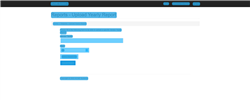
Task: Robotic Enterprise Framework
Workflow: ACME_YearlyReport_Upload

Step 1: CV Screen Scope 'DIV' on the page in window 'ACME System 1 - Upload Yearly Report' (chrome.exe)

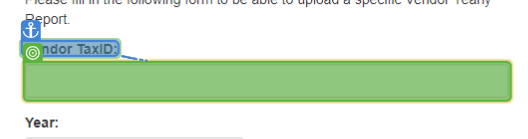
Step 2: type [in_TaxID]

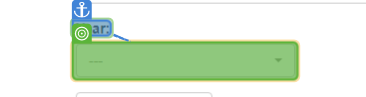
Step 3: select [in_Year]

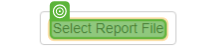
Step 4: CV Click - Text

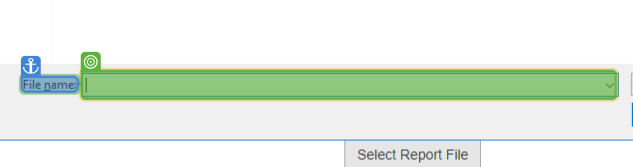
Step 5: type "[in_ReportPath + "[k(enter)]"]"

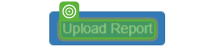
Step 6: CV Click - Text

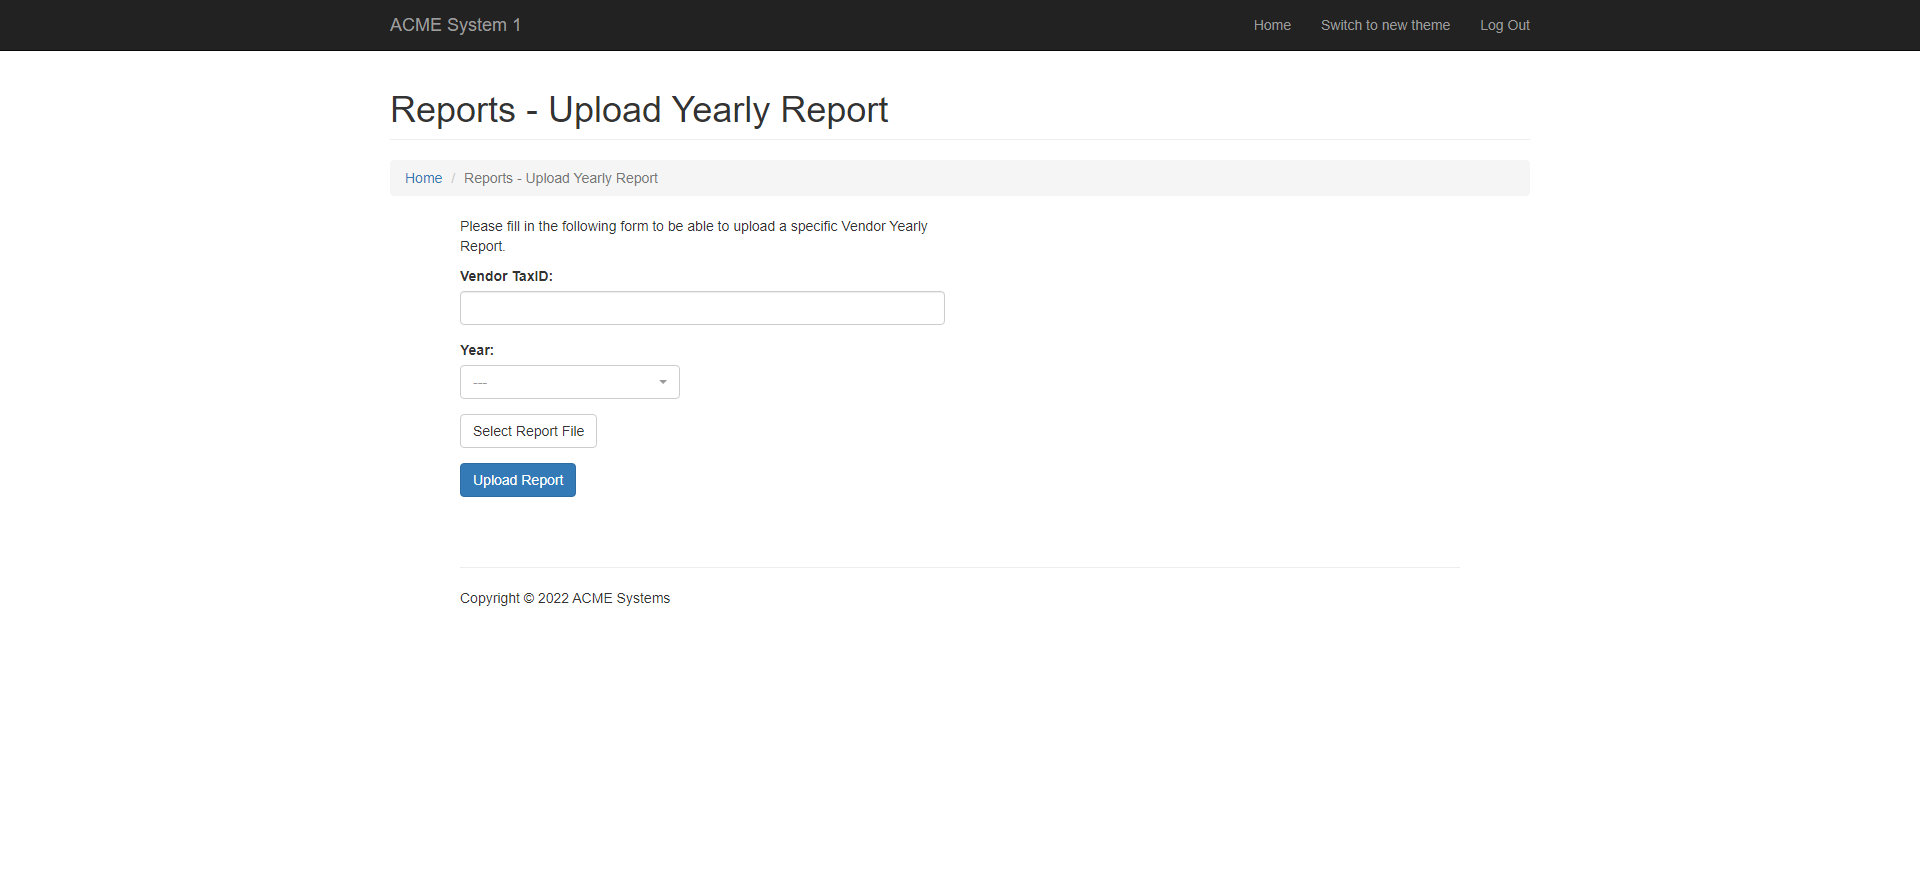
Step 7: Screen CV Click - 'Upload Repo (Main)

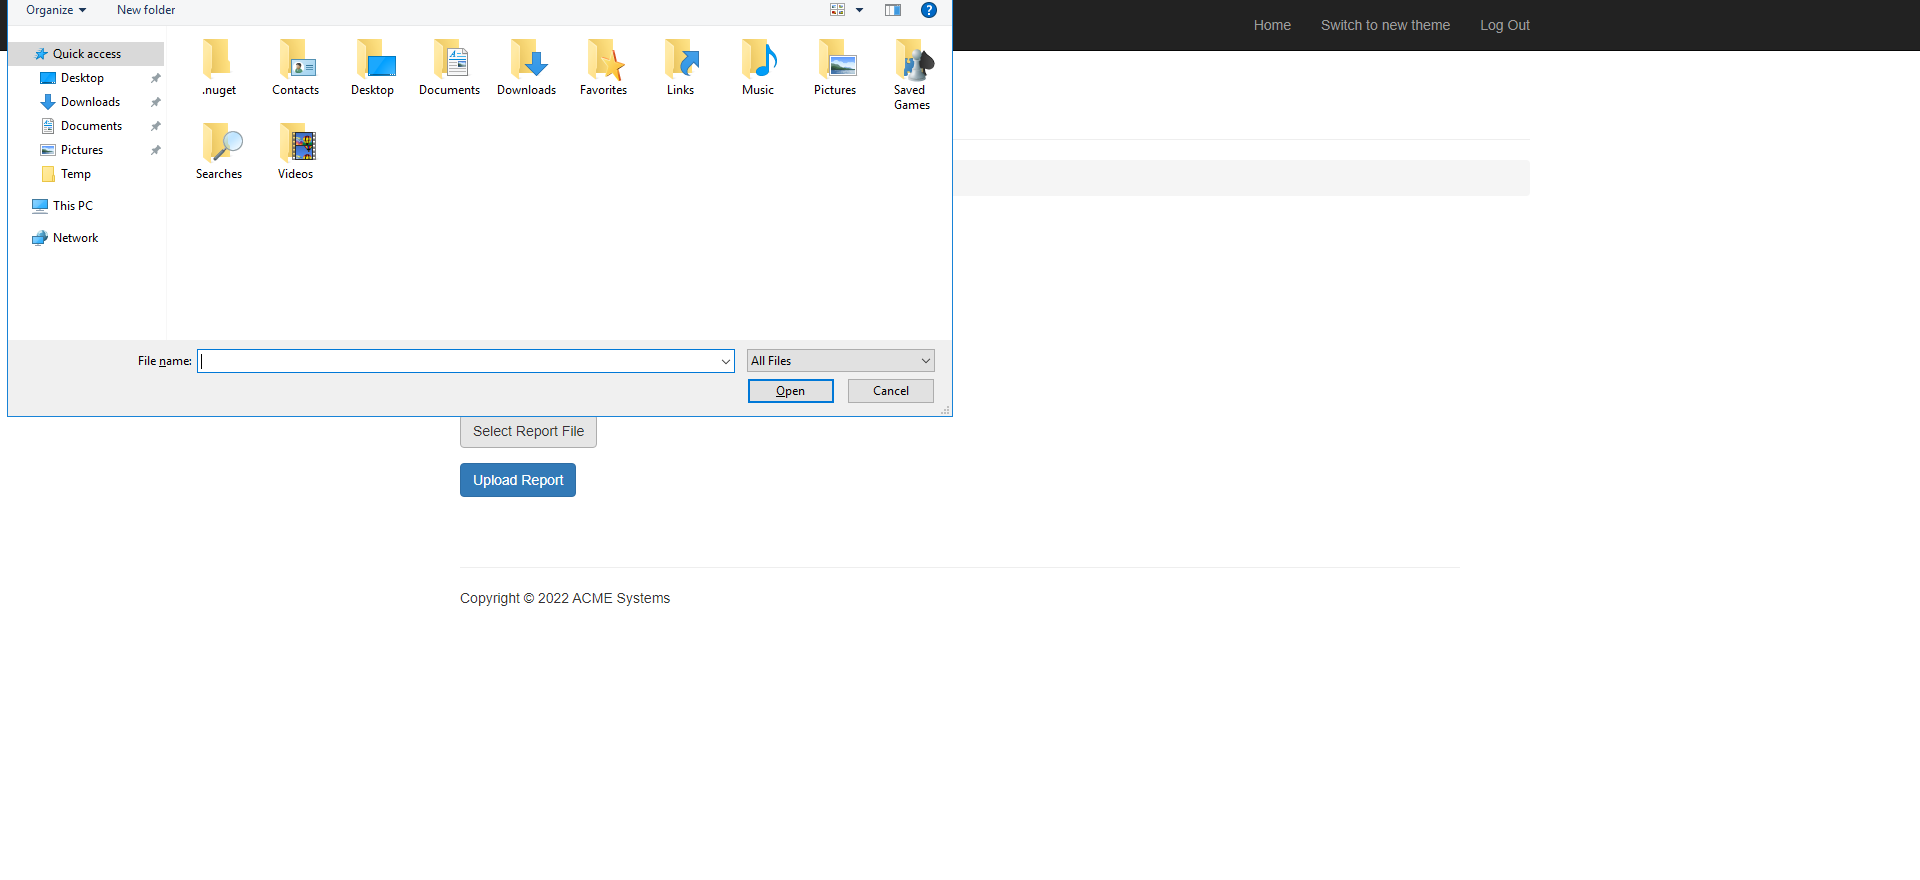
Step 8: Screen CV Type Into - 'File na

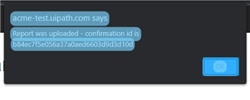
Step 9: CV Screen Scope 'pane' on the pane in window 'ACME System 1 - Upload Yearly Report - Google Chrome' (chrome.exe)

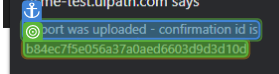
Step 10: get-text

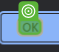
Step 11: CV Click - Text

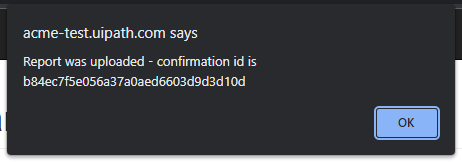
Step 12: Screen CV Get Text - '' (Main)